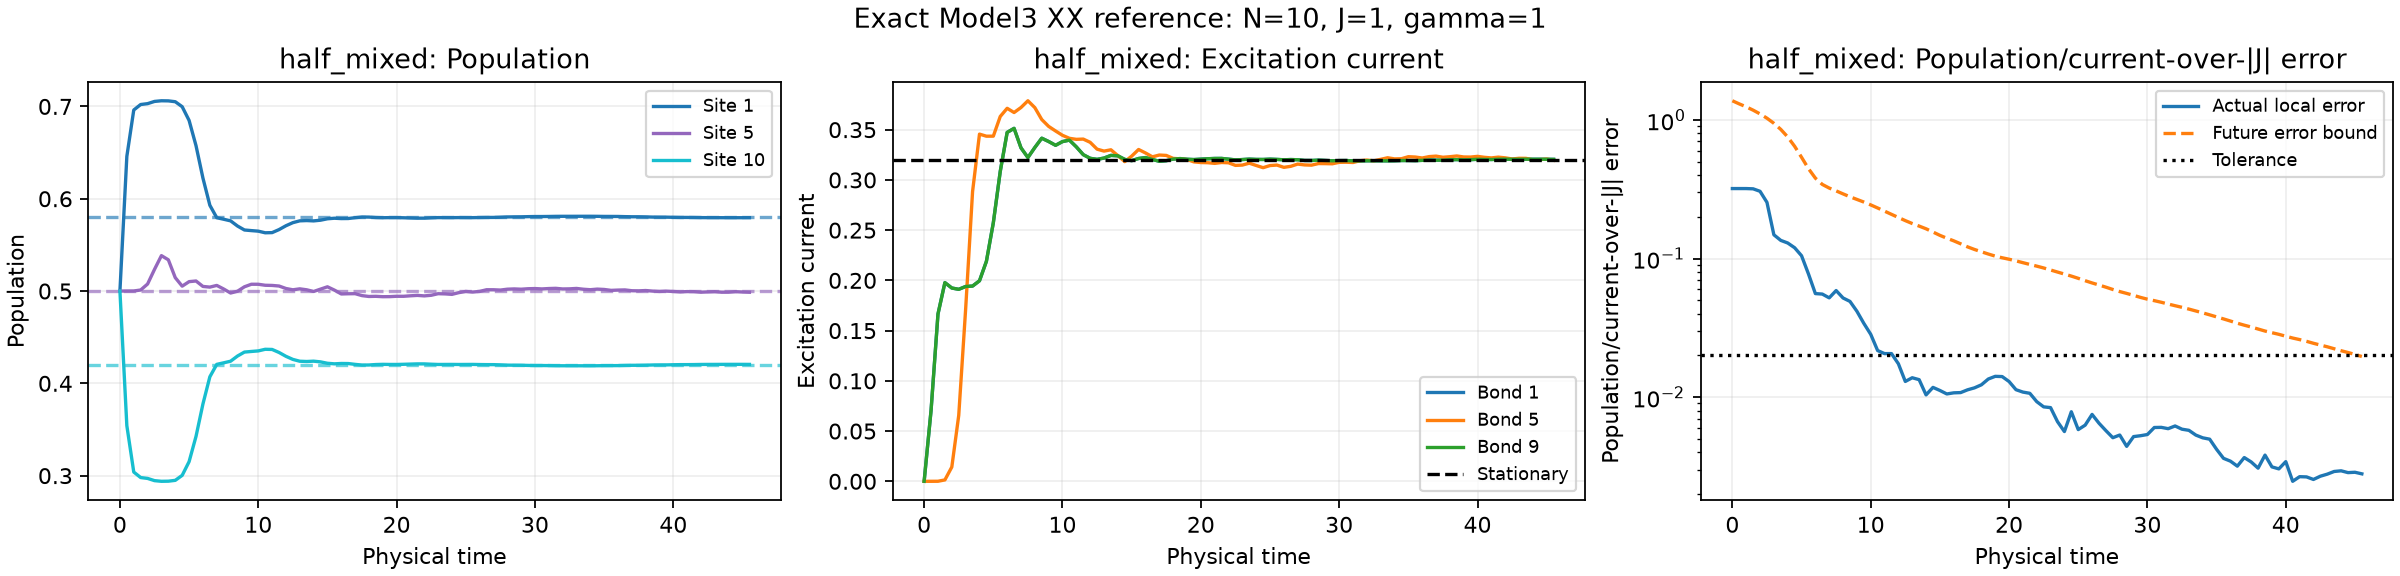

Source data for this figure (header and first rows):
initial_state, time, n_1, n_2, n_3, n_4, n_5, n_6, n_7, n_8, n_9, n_10, I_1, I_2, I_3, I_4, I_5, I_6, I_7, I_8, I_9, local_error, future_error_bound
half_mixed, 0.0, 0.5, 0.5, 0.5, 0.5, 0.5, 0.5, 0.5, 0.5, 0.5, 0.5, 0.0, 0.0, 0.0, 0.0, 0.0, 0.0, 0.0, 0.0, 0.0, 0.32, 1.376
half_mixed, 0.5, 0.6459, 0.5126, 0.5005, 0.5, 0.5, 0.5, 0.5, 0.4995, 0.4874, 0.3541, 0.07061, 0.004812, 0.000141, 2.2836796897962586e-06, 4.683835430618899e-08, 2.283679689962792e-06, 0.000141, 0.004812, 0.07061, 0.32, 1.306
half_mixed, 1.0, 0.6961, 0.5626, 0.5106, 0.5009, 0.5, 0.5, 0.4991, 0.4894, 0.4374, 0.3039, 0.1665, 0.04891, 0.006189, 0.0004252, 3.6378413016957545e-05, 0.0004252, 0.006189, 0.04891, 0.1665, 0.32, 1.244
half_mixed, 1.5, 0.7021, 0.612, 0.5451, 0.5097, 0.5011, 0.4989, 0.4903, 0.4549, 0.388, 0.2979, 0.1978, 0.13, 0.04052, 0.006826, 0.001391, 0.006826, 0.04052, 0.13, 0.1978, 0.3186, 1.177
half_mixed, 2.0, 0.703, 0.6292, 0.5891, 0.5368, 0.5076, 0.4924, 0.4632, 0.4109, 0.3708, 0.297, 0.1924, 0.1836, 0.1093, 0.03679, 0.01422, 0.03679, 0.1093, 0.1836, 0.1924, 0.3058, 1.107
half_mixed, 2.5, 0.7054, 0.6302, 0.6123, 0.5745, 0.5235, 0.4765, 0.4255, 0.3877, 0.3698, 0.2946, 0.1911, 0.189, 0.1699, 0.1029, 0.06559, 0.1029, 0.1699, 0.189, 0.1911, 0.2544, 1.03
half_mixed, 3.0, 0.7061, 0.6333, 0.6138, 0.594, 0.5384, 0.4616, 0.406, 0.3862, 0.3667, 0.2939, 0.1939, 0.1858, 0.1918, 0.1862, 0.1716, 0.1862, 0.1918, 0.1858, 0.1939, 0.1484, 0.9466
half_mixed, 3.5, 0.706, 0.6352, 0.6099, 0.5814, 0.5338, 0.4662, 0.4186, 0.3901, 0.3648, 0.294, 0.1943, 0.1972, 0.2081, 0.2572, 0.2884, 0.2572, 0.2081, 0.1972, 0.1943, 0.1352, 0.855
half_mixed, 4.0, 0.7051, 0.6295, 0.5989, 0.5537, 0.5145, 0.4855, 0.4463, 0.4011, 0.3705, 0.2949, 0.1996, 0.2198, 0.2559, 0.3096, 0.3456, 0.3096, 0.2559, 0.2198, 0.1996, 0.1295, 0.7543
half_mixed, 4.5, 0.6997, 0.6147, 0.5744, 0.5327, 0.5053, 0.4947, 0.4673, 0.4256, 0.3853, 0.3003, 0.2189, 0.2585, 0.3156, 0.344, 0.3435, 0.344, 0.3156, 0.2585, 0.2189, 0.1197, 0.6459
half_mixed, 5.0, 0.6848, 0.5909, 0.5488, 0.5248, 0.5102, 0.4898, 0.4752, 0.4512, 0.4091, 0.3152, 0.2573, 0.31, 0.3491, 0.3547, 0.3435, 0.3547, 0.3491, 0.31, 0.2573, 0.1048, 0.5381
half_mixed, 5.5, 0.6575, 0.5668, 0.5377, 0.5241, 0.5109, 0.4891, 0.4759, 0.4623, 0.4332, 0.3425, 0.3084, 0.3465, 0.3538, 0.3541, 0.3631, 0.3541, 0.3538, 0.3465, 0.3084, 0.07746, 0.4457
half_mixed, 6.0, 0.6224, 0.5559, 0.5372, 0.522, 0.505, 0.495, 0.478, 0.4628, 0.4441, 0.3776, 0.3473, 0.3538, 0.3532, 0.362, 0.3713, 0.362, 0.3532, 0.3538, 0.3473, 0.05587, 0.3805
half_mixed, 6.5, 0.5929, 0.5554, 0.5358, 0.5161, 0.5043, 0.4957, 0.4839, 0.4642, 0.4446, 0.4071, 0.3513, 0.3539, 0.3596, 0.372, 0.3671, 0.372, 0.3596, 0.3539, 0.3513, 0.05543, 0.3428
half_mixed, 7.0, 0.5794, 0.5472, 0.5334, 0.5117, 0.5061, 0.4939, 0.4883, 0.4666, 0.4528, 0.4206, 0.3319, 0.3644, 0.3666, 0.3707, 0.3721, 0.3707, 0.3666, 0.3644, 0.3319, 0.05205, 0.3227
half_mixed, 7.5, 0.5778, 0.5258, 0.5335, 0.5115, 0.5022, 0.4978, 0.4885, 0.4665, 0.4742, 0.4222, 0.3222, 0.369, 0.3688, 0.367, 0.3788, 0.367, 0.3688, 0.369, 0.3222, 0.05876, 0.3079
half_mixed, 8.0, 0.576, 0.5073, 0.5303, 0.5123, 0.4978, 0.5022, 0.4877, 0.4697, 0.4927, 0.424, 0.3322, 0.3549, 0.37, 0.3691, 0.3719, 0.3691, 0.37, 0.3549, 0.3322, 0.05194, 0.2929
half_mixed, 8.5, 0.5704, 0.5027, 0.519, 0.5124, 0.4998, 0.5002, 0.4876, 0.481, 0.4973, 0.4296, 0.3415, 0.3419, 0.3685, 0.3691, 0.3601, 0.3691, 0.3685, 0.3419, 0.3415, 0.04907, 0.2791
half_mixed, 9.0, 0.5661, 0.5013, 0.5083, 0.5118, 0.5046, 0.4954, 0.4882, 0.4917, 0.4987, 0.4339, 0.3382, 0.3473, 0.36, 0.3617, 0.3532, 0.3617, 0.36, 0.3473, 0.3382, 0.04168, 0.2672
half_mixed, 9.5, 0.5655, 0.4934, 0.5065, 0.5112, 0.5073, 0.4927, 0.4888, 0.4935, 0.5066, 0.4345, 0.3344, 0.3541, 0.3515, 0.3511, 0.3487, 0.3511, 0.3515, 0.3541, 0.3344, 0.03409, 0.2558
half_mixed, 10.0, 0.5649, 0.4858, 0.5071, 0.5129, 0.5073, 0.4927, 0.4871, 0.4929, 0.5142, 0.4351, 0.3381, 0.3457, 0.3484, 0.3425, 0.3444, 0.3425, 0.3484, 0.3457, 0.3381, 0.0284, 0.2439
half_mixed, 10.5, 0.5631, 0.4859, 0.5039, 0.5155, 0.5063, 0.4937, 0.4845, 0.4961, 0.5141, 0.4369, 0.3396, 0.3341, 0.3417, 0.3398, 0.3414, 0.3398, 0.3417, 0.3341, 0.3396, 0.02168, 0.2317
half_mixed, 11.0, 0.5633, 0.4883, 0.502, 0.5132, 0.5061, 0.4939, 0.4868, 0.498, 0.5117, 0.4367, 0.3329, 0.3309, 0.3301, 0.3406, 0.3404, 0.3406, 0.3301, 0.3309, 0.3329, 0.02061, 0.2198
half_mixed, 11.5, 0.5666, 0.4878, 0.503, 0.5073, 0.5054, 0.4946, 0.4927, 0.497, 0.5122, 0.4334, 0.3251, 0.3276, 0.3271, 0.337, 0.3406, 0.337, 0.3271, 0.3276, 0.3251, 0.02062, 0.2085
half_mixed, 12.0, 0.5707, 0.4871, 0.5006, 0.5049, 0.5027, 0.4973, 0.4951, 0.4994, 0.5129, 0.4293, 0.3215, 0.3217, 0.3315, 0.3317, 0.3374, 0.3317, 0.3315, 0.3217, 0.3215, 0.01741, 0.1979
half_mixed, 12.5, 0.5741, 0.487, 0.4955, 0.5049, 0.5013, 0.4987, 0.4951, 0.5045, 0.513, 0.4259, 0.3204, 0.3212, 0.3292, 0.3313, 0.3306, 0.3313, 0.3292, 0.3212, 0.3204, 0.01298, 0.1878
half_mixed, 13.0, 0.576, 0.4862, 0.4938, 0.5023, 0.5024, 0.4976, 0.4977, 0.5062, 0.5138, 0.424, 0.3217, 0.3233, 0.323, 0.33, 0.3287, 0.33, 0.323, 0.3233, 0.3217, 0.0138, 0.179
half_mixed, 13.5, 0.5763, 0.4866, 0.4936, 0.4999, 0.5013, 0.4987, 0.5001, 0.5064, 0.5134, 0.4237, 0.3244, 0.3204, 0.3233, 0.325, 0.33, 0.325, 0.3233, 0.3204, 0.3244, 0.01337, 0.1715
half_mixed, 14.0, 0.576, 0.4896, 0.4907, 0.5001, 0.4995, 0.5005, 0.4999, 0.5093, 0.5104, 0.424, 0.324, 0.3177, 0.3249, 0.3243, 0.3242, 0.3243, 0.3249, 0.3177, 0.324, 0.01038, 0.164
half_mixed, 14.5, 0.5767, 0.4914, 0.4882, 0.4991, 0.5021, 0.4979, 0.5009, 0.5118, 0.5086, 0.4233, 0.3204, 0.3205, 0.3221, 0.3264, 0.3182, 0.3264, 0.3221, 0.3205, 0.3204, 0.01176, 0.1554
half_mixed, 15.0, 0.5783, 0.4901, 0.4888, 0.497, 0.5046, 0.4954, 0.503, 0.5112, 0.5099, 0.4217, 0.3192, 0.3226, 0.32, 0.3228, 0.3237, 0.3228, 0.32, 0.3226, 0.3192, 0.01117, 0.1471
half_mixed, 15.5, 0.5789, 0.4895, 0.4896, 0.4966, 0.501, 0.499, 0.5034, 0.5104, 0.5105, 0.4211, 0.3213, 0.3196, 0.3196, 0.3193, 0.3303, 0.3193, 0.3196, 0.3196, 0.3213, 0.01054, 0.1403
half_mixed, 16.0, 0.5785, 0.4915, 0.4893, 0.4956, 0.4968, 0.5032, 0.5044, 0.5107, 0.5085, 0.4215, 0.3222, 0.3169, 0.3176, 0.3231, 0.3268, 0.3231, 0.3176, 0.3169, 0.3222, 0.01074, 0.1343
half_mixed, 16.5, 0.5786, 0.4938, 0.4892, 0.4917, 0.497, 0.503, 0.5083, 0.5108, 0.5062, 0.4214, 0.3203, 0.3172, 0.3169, 0.3254, 0.323, 0.3254, 0.3169, 0.3172, 0.3203, 0.01078, 0.1278
half_mixed, 17.0, 0.5794, 0.4945, 0.4891, 0.4887, 0.4971, 0.5029, 0.5113, 0.5109, 0.5055, 0.4206, 0.3185, 0.3183, 0.3192, 0.3219, 0.3247, 0.3219, 0.3192, 0.3183, 0.3185, 0.01129, 0.1215
half_mixed, 17.5, 0.5802, 0.4945, 0.4884, 0.4883, 0.495, 0.505, 0.5117, 0.5116, 0.5055, 0.4198, 0.3191, 0.3187, 0.3202, 0.3204, 0.3244, 0.3204, 0.3202, 0.3187, 0.3191, 0.01167, 0.1163
half_mixed, 18.0, 0.5801, 0.4951, 0.4879, 0.4877, 0.4941, 0.5059, 0.5123, 0.5121, 0.5049, 0.4199, 0.3207, 0.3187, 0.3192, 0.3215, 0.3214, 0.3215, 0.3192, 0.3187, 0.3207, 0.01227, 0.112
half_mixed, 18.5, 0.5796, 0.4962, 0.488, 0.4865, 0.4943, 0.5057, 0.5135, 0.512, 0.5038, 0.4204, 0.3212, 0.3193, 0.3187, 0.3207, 0.321, 0.3207, 0.3187, 0.3193, 0.3212, 0.01351, 0.1078
half_mixed, 19.0, 0.5794, 0.4967, 0.4885, 0.4859, 0.4939, 0.5061, 0.5141, 0.5115, 0.5033, 0.4206, 0.3205, 0.3206, 0.3189, 0.3195, 0.3203, 0.3195, 0.3189, 0.3206, 0.3205, 0.01413, 0.1041
half_mixed, 19.5, 0.5795, 0.4963, 0.4894, 0.4859, 0.4939, 0.5061, 0.5141, 0.5106, 0.5037, 0.4205, 0.3202, 0.3212, 0.3198, 0.3189, 0.3179, 0.3189, 0.3198, 0.3212, 0.3202, 0.01407, 0.1013
half_mixed, 20.0, 0.5795, 0.496, 0.4897, 0.487, 0.4943, 0.5057, 0.513, 0.5103, 0.504, 0.4205, 0.3207, 0.3209, 0.3209, 0.3175, 0.3173, 0.3175, 0.3209, 0.3209, 0.3207, 0.01296, 0.09886
half_mixed, 20.5, 0.5794, 0.496, 0.49, 0.4887, 0.4943, 0.5057, 0.5113, 0.51, 0.504, 0.4206, 0.3211, 0.3212, 0.3197, 0.3173, 0.3171, 0.3173, 0.3197, 0.3212, 0.3211, 0.01131, 0.09622
half_mixed, 21.0, 0.5791, 0.4959, 0.4913, 0.4891, 0.4948, 0.5052, 0.5109, 0.5087, 0.5041, 0.4209, 0.3213, 0.3212, 0.3179, 0.3181, 0.3164, 0.3181, 0.3179, 0.3212, 0.3213, 0.01087, 0.0934
half_mixed, 21.5, 0.5789, 0.4963, 0.4925, 0.4893, 0.4953, 0.5047, 0.5107, 0.5075, 0.5037, 0.4211, 0.3214, 0.3199, 0.3186, 0.3169, 0.3173, 0.3169, 0.3186, 0.3199, 0.3214, 0.01066, 0.0907
half_mixed, 22.0, 0.5789, 0.4971, 0.4927, 0.4907, 0.4947, 0.5053, 0.5093, 0.5073, 0.5029, 0.4211, 0.3206, 0.3194, 0.3192, 0.3163, 0.317, 0.3163, 0.3192, 0.3194, 0.3206, 0.009278, 0.08816
half_mixed, 22.5, 0.5793, 0.4973, 0.4933, 0.4915, 0.4954, 0.5046, 0.5085, 0.5067, 0.5027, 0.4207, 0.3199, 0.3202, 0.3179, 0.3178, 0.3144, 0.3178, 0.3179, 0.3202, 0.3199, 0.008507, 0.08552
half_mixed, 23.0, 0.5796, 0.4973, 0.4944, 0.4916, 0.4971, 0.5029, 0.5084, 0.5056, 0.5027, 0.4204, 0.3202, 0.3199, 0.3183, 0.3168, 0.3148, 0.3168, 0.3183, 0.3199, 0.3202, 0.008401, 0.08271
half_mixed, 23.5, 0.5795, 0.4978, 0.4947, 0.4933, 0.4969, 0.5031, 0.5067, 0.5053, 0.5022, 0.4205, 0.3207, 0.3192, 0.3194, 0.3145, 0.3166, 0.3145, 0.3194, 0.3192, 0.3207, 0.006657, 0.07992
half_mixed, 24.0, 0.5795, 0.4983, 0.4951, 0.4953, 0.4964, 0.5036, 0.5047, 0.5049, 0.5017, 0.4205, 0.3204, 0.3202, 0.3178, 0.3158, 0.3144, 0.3158, 0.3178, 0.3202, 0.3204, 0.005642, 0.07729
half_mixed, 24.5, 0.5796, 0.4981, 0.4969, 0.4955, 0.4983, 0.5017, 0.5045, 0.5031, 0.5019, 0.4204, 0.3203, 0.3207, 0.3169, 0.3168, 0.3122, 0.3168, 0.3169, 0.3207, 0.3203, 0.007842, 0.07472
half_mixed, 25.0, 0.5795, 0.4983, 0.498, 0.4966, 0.4996, 0.5004, 0.5034, 0.502, 0.5017, 0.4205, 0.3207, 0.3195, 0.3188, 0.3142, 0.3143, 0.3142, 0.3188, 0.3195, 0.3207, 0.005831, 0.072
half_mixed, 25.5, 0.5795, 0.499, 0.4981, 0.4994, 0.4989, 0.5011, 0.5006, 0.5019, 0.501, 0.4205, 0.3204, 0.3194, 0.3187, 0.3137, 0.3148, 0.3137, 0.3187, 0.3194, 0.3204, 0.006277, 0.06922
half_mixed, 26.0, 0.5796, 0.4991, 0.4993, 0.5006, 0.4996, 0.5004, 0.4994, 0.5007, 0.5009, 0.4204, 0.32, 0.3201, 0.3165, 0.3162, 0.3125, 0.3162, 0.3165, 0.3201, 0.32, 0.007503, 0.06668
half_mixed, 26.5, 0.5797, 0.4993, 0.5009, 0.5007, 0.5014, 0.4986, 0.4993, 0.4991, 0.5007, 0.4203, 0.3202, 0.3191, 0.317, 0.3157, 0.3135, 0.3157, 0.317, 0.3191, 0.3202, 0.006481, 0.06443
half_mixed, 27.0, 0.5797, 0.5002, 0.5013, 0.5022, 0.5014, 0.4986, 0.4978, 0.4987, 0.4998, 0.4203, 0.3201, 0.3181, 0.3181, 0.3143, 0.3157, 0.3143, 0.3181, 0.3181, 0.3201, 0.005729, 0.06215
half_mixed, 27.5, 0.58, 0.5008, 0.5017, 0.5036, 0.5011, 0.4989, 0.4964, 0.4983, 0.4992, 0.42, 0.3194, 0.319, 0.3168, 0.3158, 0.3149, 0.3158, 0.3168, 0.319, 0.3194, 0.005095, 0.05982
half_mixed, 28.0, 0.5803, 0.5009, 0.5031, 0.5036, 0.502, 0.498, 0.4964, 0.4969, 0.4991, 0.4197, 0.3193, 0.319, 0.3165, 0.3166, 0.3147, 0.3166, 0.3165, 0.319, 0.3193, 0.005327, 0.05778
half_mixed, 28.5, 0.5804, 0.5014, 0.5037, 0.5041, 0.5023, 0.4977, 0.4959, 0.4963, 0.4986, 0.4196, 0.3197, 0.3179, 0.3178, 0.3156, 0.3163, 0.3156, 0.3178, 0.3179, 0.3197, 0.004414, 0.05603
half_mixed, 29.0, 0.5804, 0.5022, 0.5038, 0.5052, 0.502, 0.498, 0.4948, 0.4962, 0.4978, 0.4196, 0.3193, 0.3183, 0.3176, 0.3163, 0.3162, 0.3163, 0.3176, 0.3183, 0.3193, 0.00519, 0.05426
half_mixed, 29.5, 0.5806, 0.5024, 0.5046, 0.5053, 0.5025, 0.4975, 0.4947, 0.4954, 0.4976, 0.4194, 0.319, 0.3191, 0.3169, 0.3173, 0.316, 0.3173, 0.3169, 0.3191, 0.319, 0.005266, 0.05244
... 32 more rows
